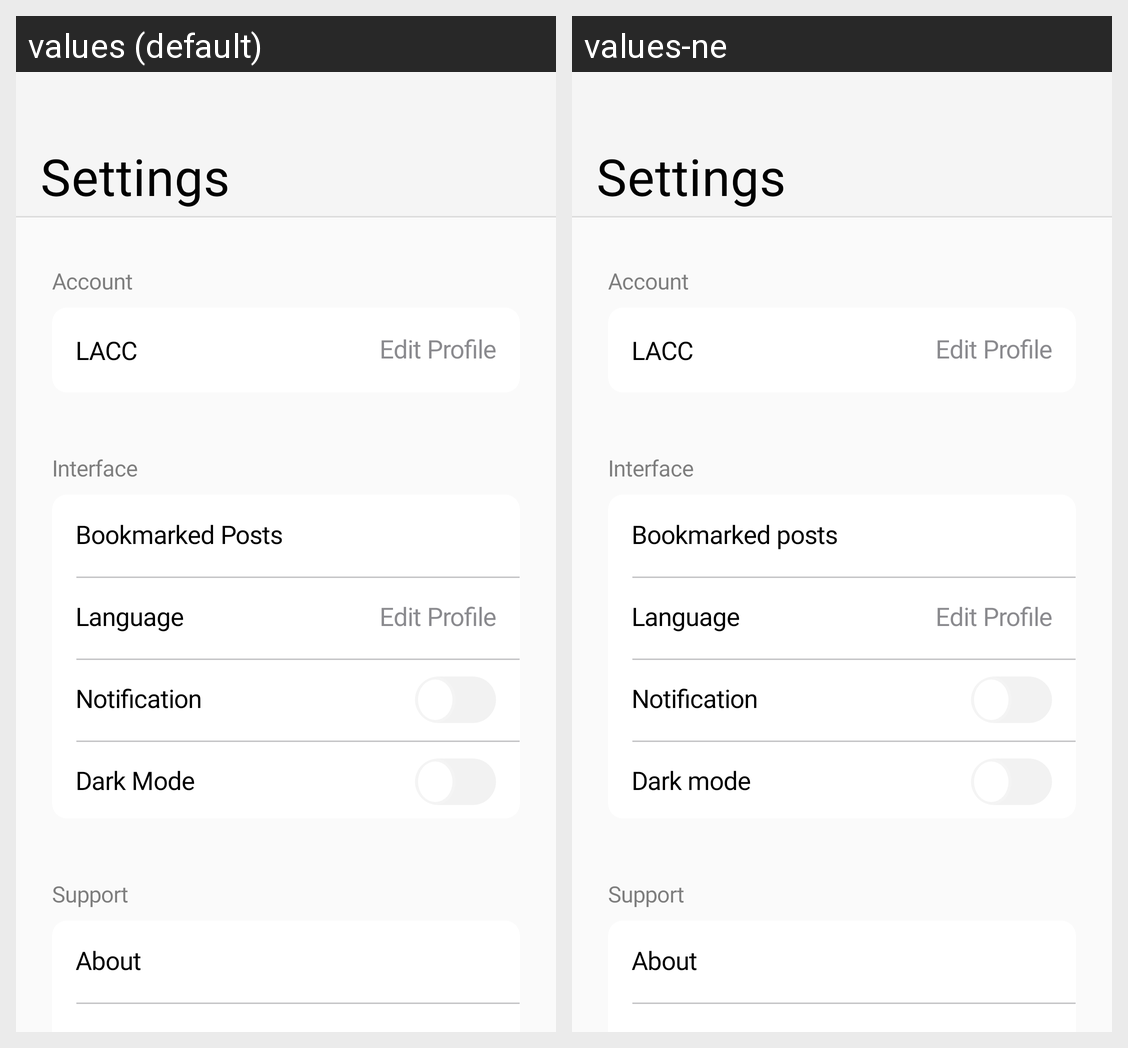

The same Android screen rendered under two of its app's locales, left to right. List the strings drawn on it with the default value and each locale's translation.
Android screen res/layout/fragment_setting.xml rendered under 2 locales, left to right: values (default), values-ne. Device: Nexus 5 (rendered at 1080×1920; each locale shown at half size, 540×960, under a caption strip naming it); theme Theme.LACC.
Strings drawn on this screen, with the default value and each locale's value (text and hints the layout hard-codes, and strings that could not be matched under every locale, appear in the picture but are not listed):

settings_heading
  values: Settings
  values-ne: Settings

settings_account
  values: Account
  values-ne: Account

settings_edit_profile
  values: Edit Profile
  values-ne: Edit Profile

lacc
  values: LACC
  values-ne: LACC

settings_interface
  values: Interface
  values-ne: Interface

settings_bookmark
  values: Bookmarked Posts
  values-ne: Bookmarked posts

settings_language
  values: Language
  values-ne: Language

settings_notification
  values: Notification
  values-ne: Notification

settings_dark_mode
  values: Dark Mode
  values-ne: Dark mode

settings_support
  values: Support
  values-ne: Support  [not translated; the default value is used]

about
  values: About
  values-ne: About  [not translated; the default value is used]
